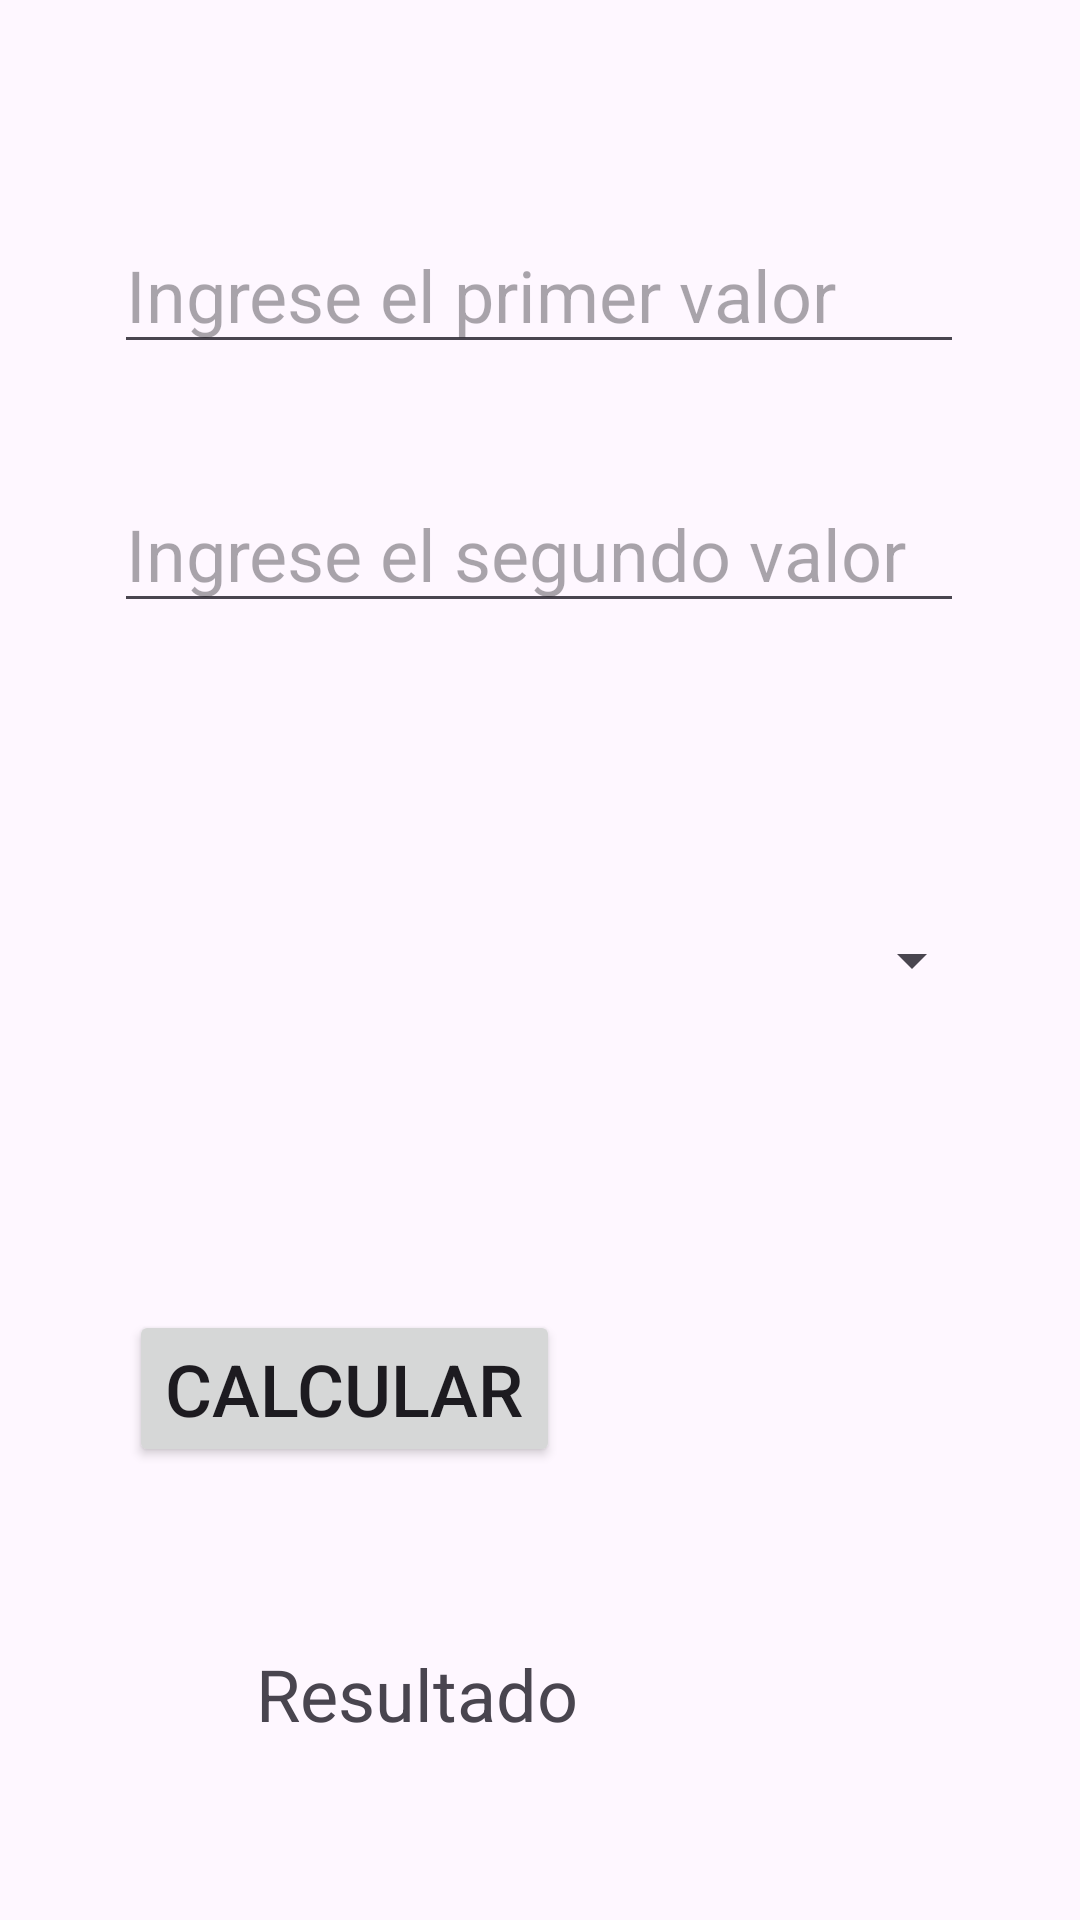

Here is an Android app screen rendered from its layout file. Give the layout XML and the strings, colors and styles it references.
<!-- AndroidManifest.xml: application theme Theme.OperacionesConElControlSpinner -->
<!-- res/layout/activity_main.xml -->
<?xml version="1.0" encoding="utf-8"?>
<androidx.constraintlayout.widget.ConstraintLayout xmlns:android="http://schemas.android.com/apk/res/android"
    xmlns:app="http://schemas.android.com/apk/res-auto"
    xmlns:tools="http://schemas.android.com/tools"
    android:layout_width="match_parent"
    android:layout_height="match_parent"
    tools:context=".MainActivity">

    <Button
        android:id="@+id/button"
        android:layout_width="wrap_content"
        android:layout_height="wrap_content"
        android:layout_marginTop="92dp"
        android:onClick="calcular"
        android:text="@string/button"
        android:textSize="24sp"
        app:layout_constraintEnd_toEndOf="parent"
        app:layout_constraintHorizontal_bias="0.198"
        app:layout_constraintStart_toStartOf="parent"
        app:layout_constraintTop_toBottomOf="@+id/spinner" />

    <TextView
        android:id="@+id/tx_resultado"
        android:layout_width="wrap_content"
        android:layout_height="wrap_content"
        android:text="@string/tv_calcular"
        android:textSize="24sp"
        app:layout_constraintBottom_toBottomOf="parent"
        app:layout_constraintEnd_toEndOf="parent"
        app:layout_constraintHorizontal_bias="0.338"
        app:layout_constraintStart_toStartOf="parent"
        app:layout_constraintTop_toBottomOf="@+id/button" />

    <Spinner
        android:id="@+id/spinner"
        android:layout_width="290dp"
        android:layout_height="49dp"
        app:layout_constraintBottom_toBottomOf="parent"
        app:layout_constraintEnd_toEndOf="parent"
        app:layout_constraintHorizontal_bias="0.545"
        app:layout_constraintStart_toStartOf="parent"
        app:layout_constraintTop_toTopOf="parent" />

    <EditText
        android:id="@+id/txt_valor2"
        android:layout_width="wrap_content"
        android:layout_height="wrap_content"
        android:layout_marginBottom="88dp"
        android:ems="10"
        android:hint="@string/txt_valor2_String"
        android:inputType="number"
        android:textSize="24sp"
        app:layout_constraintBottom_toTopOf="@+id/spinner"
        app:layout_constraintEnd_toEndOf="parent"
        app:layout_constraintHorizontal_bias="0.496"
        app:layout_constraintStart_toStartOf="parent" />

    <EditText
        android:id="@+id/txt_valor1"
        android:layout_width="wrap_content"
        android:layout_height="wrap_content"
        android:layout_marginTop="64dp"
        android:ems="10"
        android:hint="@string/txt_valor1_String"
        android:inputType="number"
        android:textSize="24sp"
        app:layout_constraintBottom_toTopOf="@+id/txt_valor2"
        app:layout_constraintEnd_toEndOf="parent"
        app:layout_constraintHorizontal_bias="0.496"
        app:layout_constraintStart_toStartOf="parent"
        app:layout_constraintTop_toTopOf="parent"
        app:layout_constraintVertical_bias="0.18" />

</androidx.constraintlayout.widget.ConstraintLayout>
<!-- resources referenced by this layout -->
<resources>
  <string name="button">CALCULAR </string>
  <string name="tv_calcular"> Resultado </string>
  <string name="txt_valor1_String">Ingrese el primer valor </string>
  <string name="txt_valor2_String">Ingrese el segundo valor </string>
  <style name="Theme.OperacionesConElControlSpinner" parent="Base.Theme.OperacionesConElControlSpinner" />
  <style name="Base.Theme.OperacionesConElControlSpinner" parent="Theme.Material3.DayNight.NoActionBar">
          
          
      </style>
</resources>
